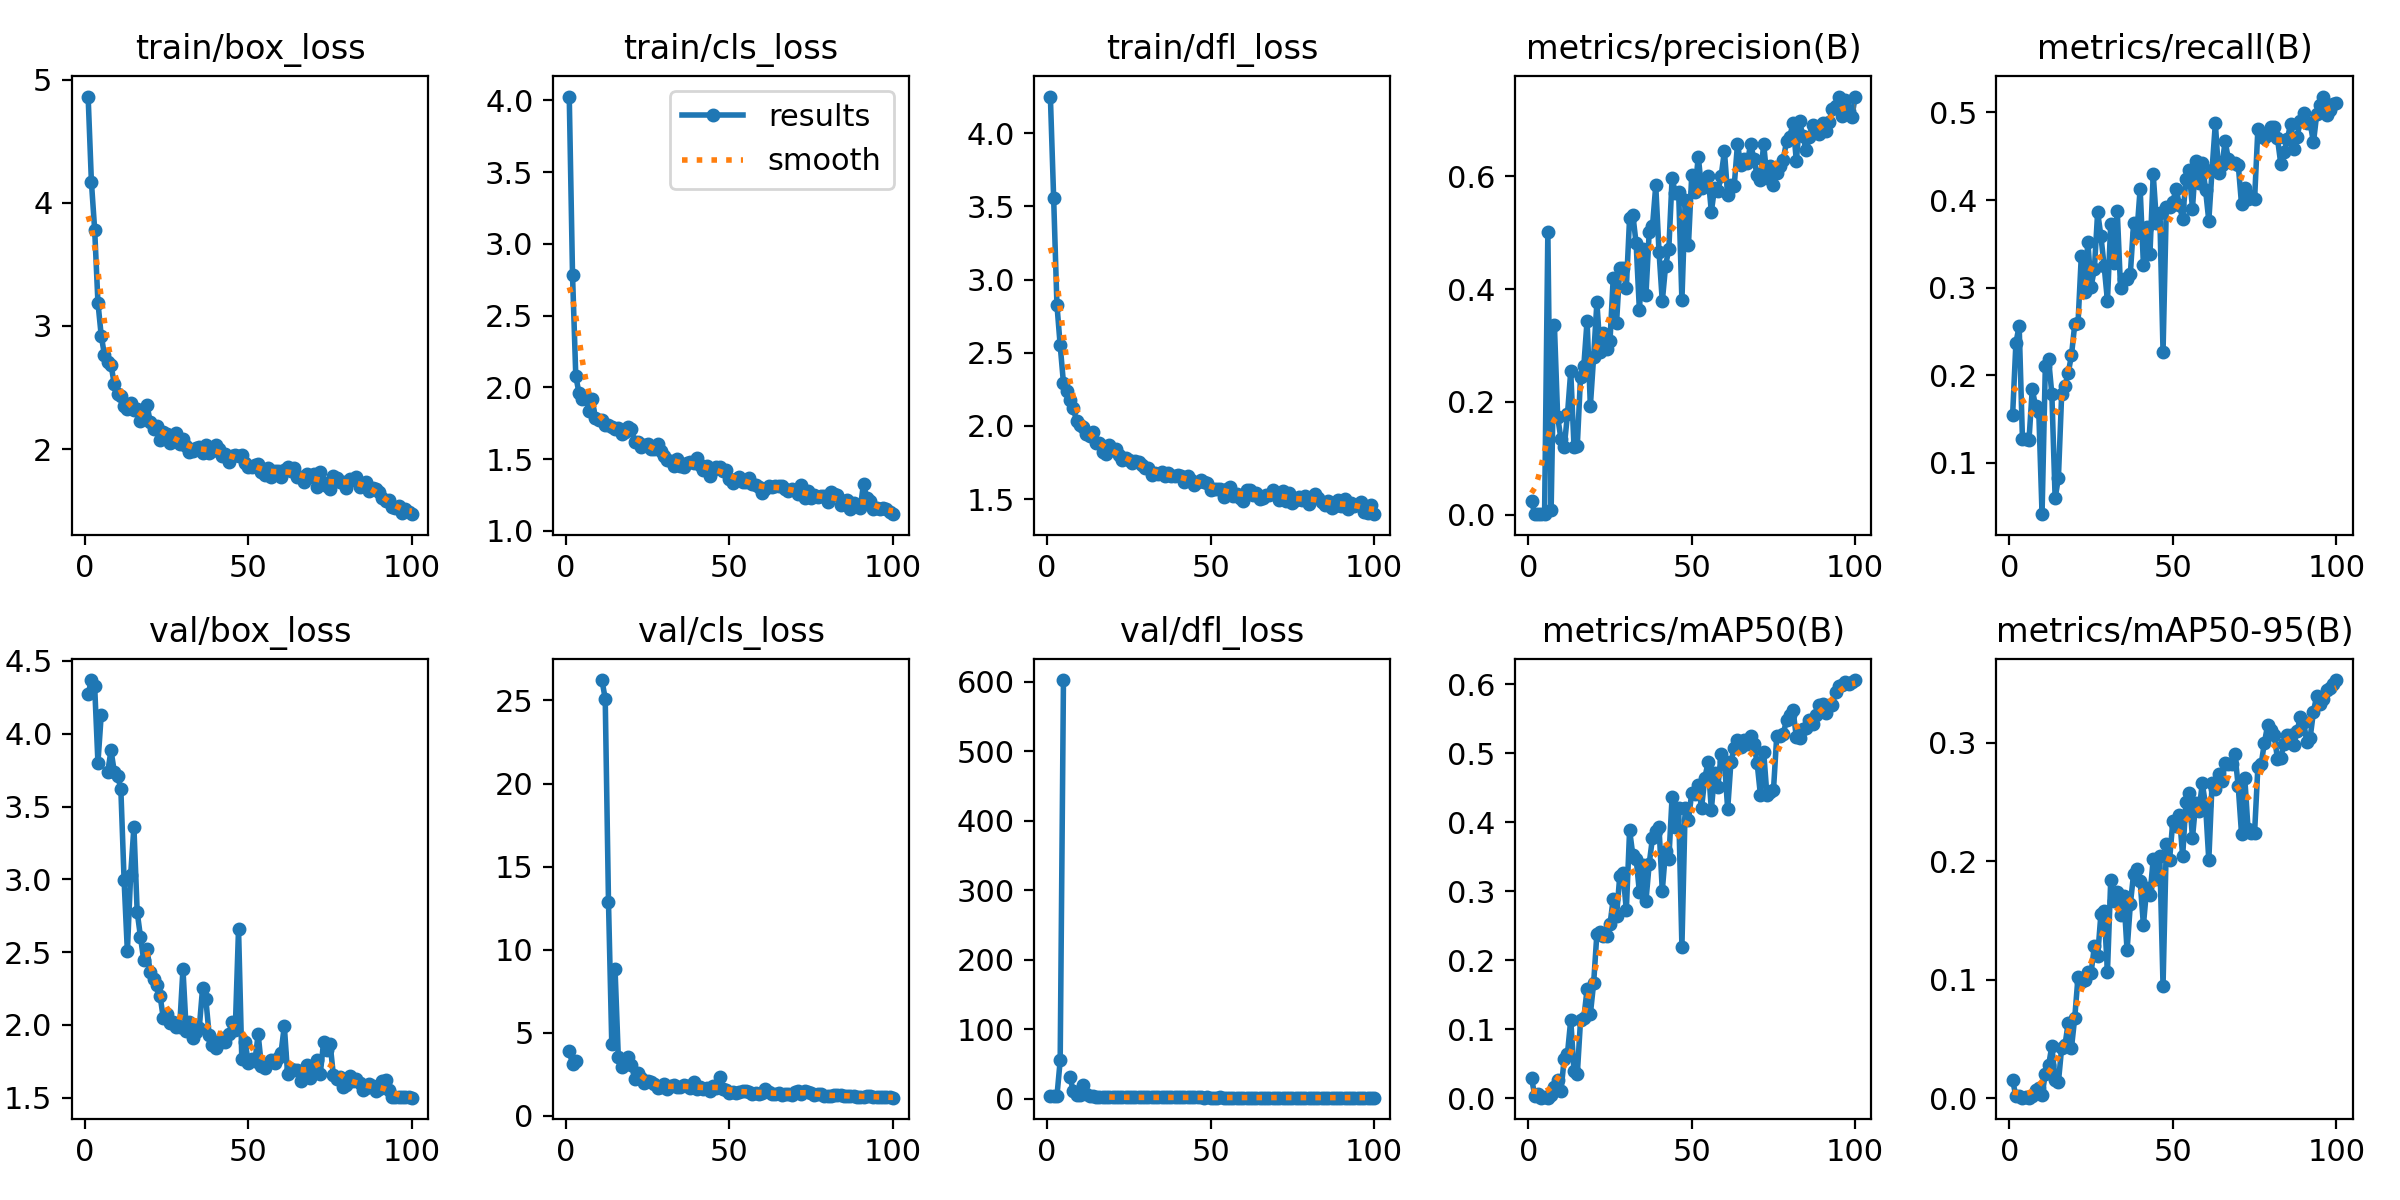

The data file committed next to this chart (first rows):
epoch, train/box_loss, train/cls_loss, train/dfl_loss, metrics/precision(B), metrics/recall(B), metrics/mAP50(B), metrics/mAP50-95(B), val/box_loss, val/cls_loss, val/dfl_loss, lr/pg0, lr/pg1, lr/pg2
1, 4.863, 4.026, 4.25, 0.02427, 0.1543, 0.02952, 0.01526, 4.271, 3.881, 3.909, 0.0928, 0.0008, 0.0008
2, 4.171, 2.784, 3.557, 0.00169, 0.2366, 0.00409, 0.00152, 4.369, 3.128, 3.28, 0.08468, 0.001683, 0.001683
3, 3.782, 2.077, 2.83, 0.00188, 0.2563, 0.00702, 0.00201, 4.325, 3.305, 3.185, 0.07655, 0.002548, 0.002548
4, 3.189, 1.959, 2.55, 0.00134, 0.1273, 0.00106, 0.00045, 3.801, inf, 54.98, 0.0684, 0.003396, 0.003396
5, 2.922, 1.918, 2.294, 0.00169, 0.1273, 0.00145, 0.00069, 4.129, inf, 602.1, 0.06023, 0.004226, 0.004226
6, 2.763, 1.932, 2.24, 0.5013, 0.1255, 0.00104, 0.00054, nan, nan, nan, 0.05204, 0.005038, 0.005038
7, 2.708, 1.833, 2.175, 0.0083, 0.1839, 0.00427, 0.00179, 3.737, inf, 30.87, 0.04383, 0.005832, 0.005832
8, 2.684, 1.919, 2.125, 0.3361, 0.1647, 0.01637, 0.00662, 3.886, inf, 10.81, 0.03561, 0.006608, 0.006608
9, 2.526, 1.787, 2.033, 0.1736, 0.158, 0.02607, 0.00845, 3.739, inf, 4.906, 0.02737, 0.007366, 0.007366
10, 2.444, 1.776, 2.009, 0.1347, 0.04108, 0.01053, 0.00242, 3.712, inf, 5.928, 0.01911, 0.008107, 0.008107
11, 2.427, 1.771, 1.993, 0.1196, 0.2099, 0.05723, 0.0207, 3.623, 26.23, 19.51, 0.01083, 0.00883, 0.00883
12, 2.352, 1.736, 1.948, 0.178, 0.2182, 0.06479, 0.02768, 2.994, 25.11, 6.176, 0.008911, 0.008911, 0.008911
13, 2.323, 1.741, 1.93, 0.2544, 0.1779, 0.1138, 0.04414, 2.505, 12.86, 3.088, 0.008812, 0.008812, 0.008812
14, 2.376, 1.725, 1.956, 0.1209, 0.05902, 0.04015, 0.01521, 3.03, 4.35, 3.595, 0.008713, 0.008713, 0.008713
15, 2.314, 1.712, 1.885, 0.1221, 0.0826, 0.03466, 0.01353, 3.359, 8.85, 2.979, 0.008614, 0.008614, 0.008614
16, 2.326, 1.719, 1.885, 0.2449, 0.1783, 0.1136, 0.04269, 2.777, 3.555, 2.304, 0.008515, 0.008515, 0.008515
17, 2.229, 1.674, 1.825, 0.264, 0.1878, 0.1162, 0.04455, 2.607, 2.934, 2.215, 0.008416, 0.008416, 0.008416
18, 2.257, 1.69, 1.81, 0.3442, 0.2023, 0.1584, 0.06373, 2.443, 3.352, 2.087, 0.008317, 0.008317, 0.008317
19, 2.359, 1.726, 1.873, 0.193, 0.2228, 0.1221, 0.0426, 2.518, 3.546, 2.217, 0.008218, 0.008218, 0.008218
20, 2.218, 1.71, 1.835, 0.2798, 0.258, 0.1666, 0.06798, 2.362, 3.09, 1.962, 0.008119, 0.008119, 0.008119
21, 2.165, 1.619, 1.843, 0.3761, 0.2593, 0.2388, 0.1024, 2.317, 2.226, 2.084, 0.00802, 0.00802, 0.00802
22, 2.187, 1.62, 1.805, 0.2878, 0.336, 0.241, 0.09786, 2.274, 2.6, 1.885, 0.007921, 0.007921, 0.007921
23, 2.077, 1.583, 1.767, 0.3224, 0.2944, 0.2359, 0.09947, 2.2, 2.292, 1.913, 0.007822, 0.007822, 0.007822
24, 2.142, 1.599, 1.781, 0.2936, 0.3521, 0.2356, 0.1061, 2.045, 1.953, 1.818, 0.007723, 0.007723, 0.007723
25, 2.125, 1.606, 1.77, 0.3075, 0.3011, 0.2521, 0.1059, 2.073, 2.131, 1.915, 0.007624, 0.007624, 0.007624
26, 2.051, 1.573, 1.746, 0.4203, 0.3209, 0.2891, 0.1281, 2.015, 2.037, 1.824, 0.007525, 0.007525, 0.007525
27, 2.105, 1.573, 1.758, 0.3396, 0.3861, 0.2641, 0.1198, 2.019, 1.892, 1.771, 0.007426, 0.007426, 0.007426
28, 2.133, 1.609, 1.754, 0.4369, 0.3588, 0.3225, 0.1554, 1.984, 1.686, 1.774, 0.007327, 0.007327, 0.007327
29, 2.042, 1.555, 1.734, 0.4366, 0.3241, 0.3261, 0.1576, 1.988, 1.726, 1.745, 0.007228, 0.007228, 0.007228
30, 2.08, 1.524, 1.714, 0.4019, 0.2848, 0.2723, 0.1065, 2.384, 1.92, 1.869, 0.007129, 0.007129, 0.007129
31, 2.021, 1.493, 1.712, 0.526, 0.3728, 0.3885, 0.1839, 1.961, 1.599, 1.716, 0.00703, 0.00703, 0.00703
32, 1.975, 1.486, 1.668, 0.531, 0.3277, 0.3522, 0.1663, 2.02, 1.786, 1.731, 0.006931, 0.006931, 0.006931
33, 1.986, 1.452, 1.677, 0.4806, 0.3869, 0.3474, 0.1743, 1.91, 1.852, 1.679, 0.006832, 0.006832, 0.006832
34, 2.005, 1.504, 1.674, 0.362, 0.2999, 0.2988, 0.1545, 1.948, 1.722, 1.744, 0.006733, 0.006733, 0.006733
35, 2.017, 1.45, 1.683, 0.47, 0.3093, 0.338, 0.1706, 1.982, 1.719, 1.806, 0.006634, 0.006634, 0.006634
36, 1.966, 1.443, 1.655, 0.3897, 0.3101, 0.2859, 0.1246, 2.252, 1.838, 1.805, 0.006535, 0.006535, 0.006535
37, 2.033, 1.475, 1.682, 0.5013, 0.3155, 0.3401, 0.1636, 2.177, 1.824, 1.766, 0.006436, 0.006436, 0.006436
38, 1.967, 1.479, 1.662, 0.5109, 0.3738, 0.3774, 0.1895, 1.933, 1.67, 1.754, 0.006337, 0.006337, 0.006337
39, 1.987, 1.474, 1.659, 0.5833, 0.3623, 0.387, 0.1932, 1.863, 2.045, 1.632, 0.006238, 0.006238, 0.006238
40, 2.035, 1.509, 1.667, 0.4657, 0.4129, 0.3925, 0.1829, 1.844, 1.601, 1.684, 0.006139, 0.006139, 0.006139
41, 2.001, 1.463, 1.657, 0.378, 0.326, 0.3009, 0.1461, 1.876, 1.716, 1.645, 0.00604, 0.00604, 0.00604
42, 1.945, 1.425, 1.616, 0.4406, 0.3695, 0.3591, 0.1771, 1.91, 1.592, 1.67, 0.005941, 0.005941, 0.005941
43, 1.957, 1.452, 1.656, 0.4715, 0.3386, 0.3463, 0.1713, 1.879, 1.666, 1.663, 0.005842, 0.005842, 0.005842
44, 1.891, 1.38, 1.628, 0.5965, 0.4294, 0.437, 0.2017, 1.939, 1.499, 1.702, 0.005743, 0.005743, 0.005743
45, 1.943, 1.422, 1.598, 0.5695, 0.3742, 0.3936, 0.1848, 2.016, 1.789, 1.671, 0.005644, 0.005644, 0.005644
46, 1.953, 1.448, 1.617, 0.5725, 0.3856, 0.4204, 0.2046, 1.967, 1.689, 1.641, 0.005545, 0.005545, 0.005545
47, 1.942, 1.444, 1.629, 0.3798, 0.2264, 0.22, 0.09479, 2.66, 2.372, 1.937, 0.005446, 0.005446, 0.005446
48, 1.951, 1.417, 1.619, 0.5569, 0.3916, 0.4211, 0.214, 1.764, 1.604, 1.575, 0.005347, 0.005347, 0.005347
49, 1.89, 1.424, 1.614, 0.4776, 0.392, 0.4026, 0.2012, 1.885, 1.588, 1.657, 0.005248, 0.005248, 0.005248
50, 1.851, 1.364, 1.565, 0.6012, 0.3982, 0.4429, 0.2339, 1.74, 1.407, 1.574, 0.005149, 0.005149, 0.005149
51, 1.852, 1.333, 1.571, 0.5726, 0.4128, 0.4416, 0.2299, 1.766, 1.42, 1.562, 0.00505, 0.00505, 0.00505
52, 1.871, 1.365, 1.573, 0.6345, 0.3943, 0.454, 0.2392, 1.749, 1.387, 1.568, 0.004951, 0.004951, 0.004951
53, 1.879, 1.378, 1.572, 0.5785, 0.3784, 0.4206, 0.204, 1.935, 1.465, 1.614, 0.004852, 0.004852, 0.004852
54, 1.816, 1.343, 1.514, 0.5947, 0.4236, 0.464, 0.25, 1.716, 1.526, 1.534, 0.004753, 0.004753, 0.004753
55, 1.792, 1.343, 1.572, 0.6008, 0.4338, 0.4871, 0.2577, 1.703, 1.524, 1.5, 0.004654, 0.004654, 0.004654
56, 1.848, 1.37, 1.585, 0.5368, 0.3902, 0.4179, 0.2195, 1.741, 1.466, 1.536, 0.004555, 0.004555, 0.004555
57, 1.769, 1.325, 1.524, 0.5791, 0.4449, 0.4719, 0.2493, 1.756, 1.334, 1.546, 0.004456, 0.004456, 0.004456
58, 1.823, 1.322, 1.539, 0.573, 0.4198, 0.4518, 0.2425, 1.735, 1.366, 1.506, 0.004357, 0.004357, 0.004357
59, 1.822, 1.303, 1.507, 0.5999, 0.4424, 0.4993, 0.2656, 1.775, 1.312, 1.536, 0.004258, 0.004258, 0.004258
60, 1.775, 1.262, 1.488, 0.6443, 0.4117, 0.4889, 0.2476, 1.81, 1.409, 1.543, 0.004159, 0.004159, 0.004159
... 40 more rows
